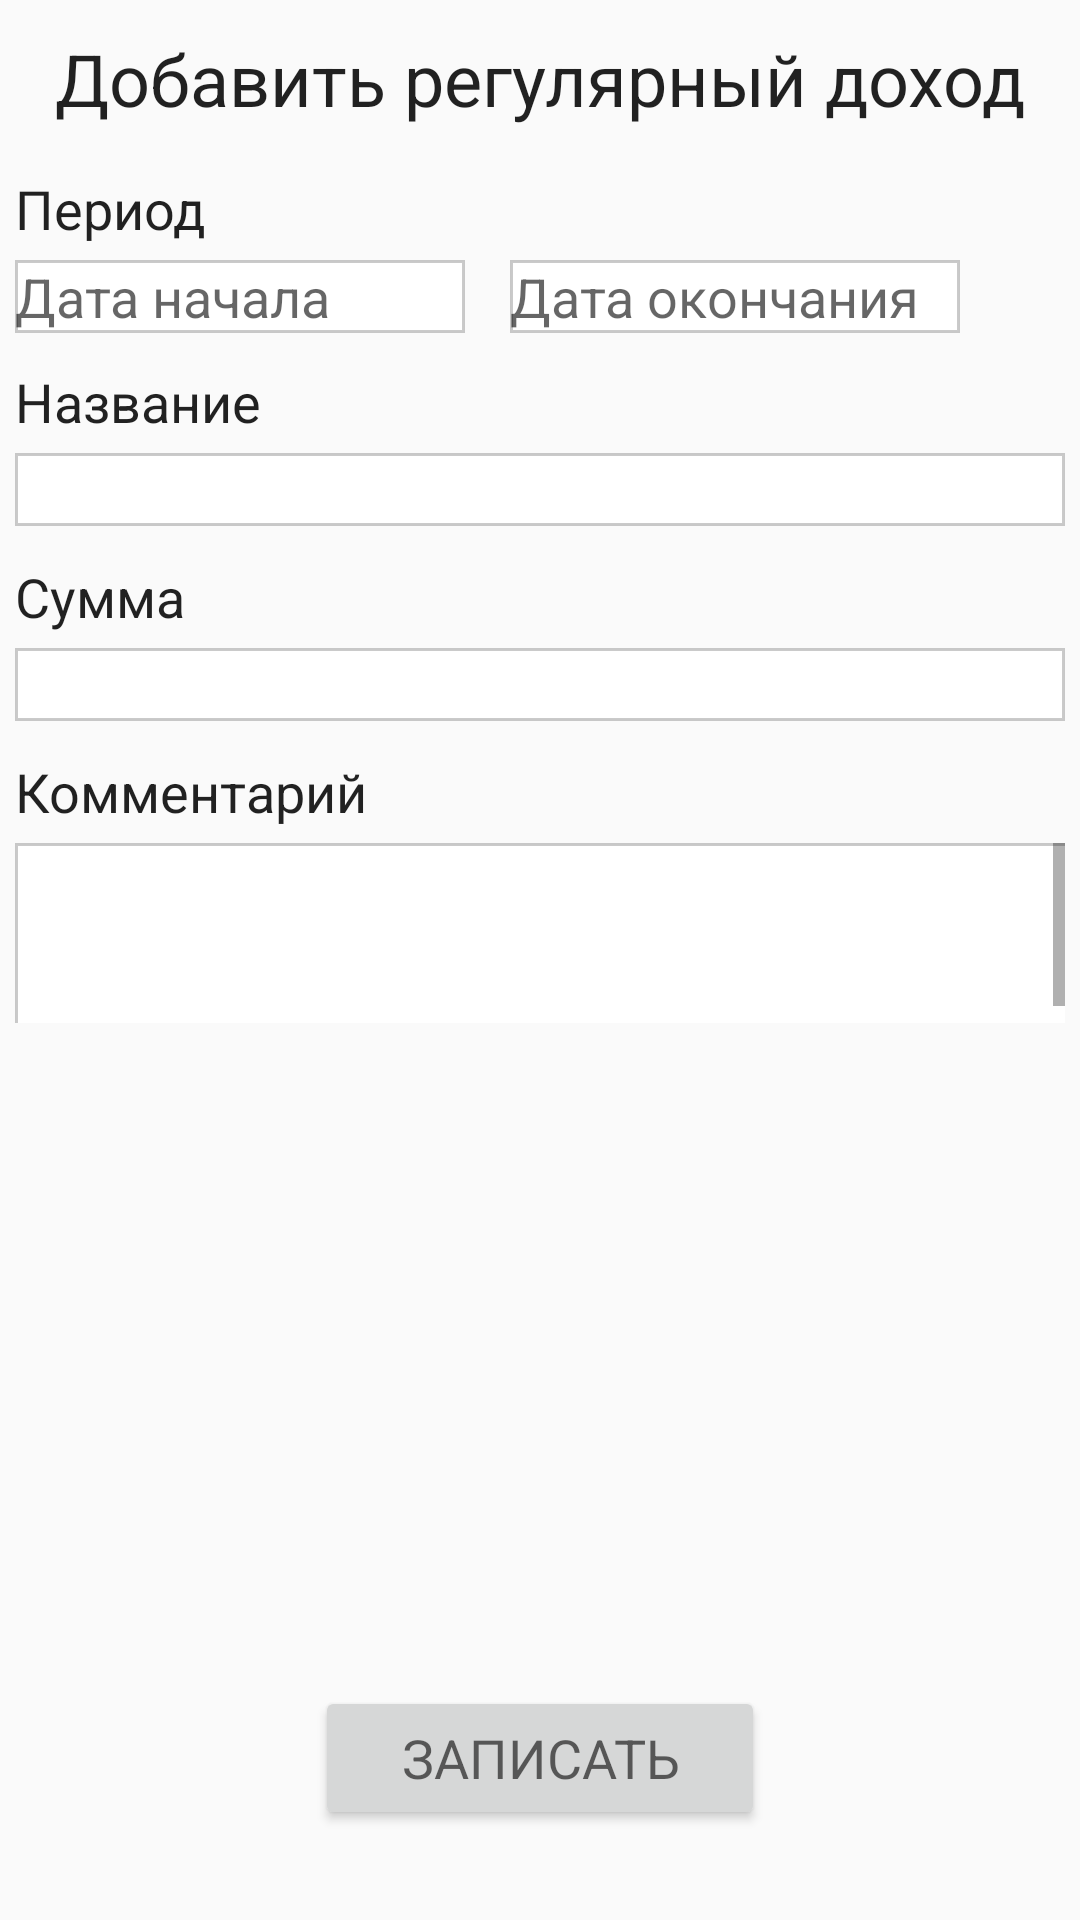

Layout XML and referenced resources for this Android screen:
<!-- AndroidManifest.xml: application theme AppTheme -->
<!-- res/layout/fragment_regular_incomes.xml -->
<RelativeLayout xmlns:android="http://schemas.android.com/apk/res/android"
    xmlns:tools="http://schemas.android.com/tools"
    android:layout_width="match_parent"
    android:layout_height="match_parent"
    tools:context="ru.spbau.mit.starlab.financialassistant.fragments.RegularIncomesFragment">

    <Button
        android:id="@+id/btnAddRegIncome"
        style="@style/ButtonStyle"
        android:onClick="addNewRegIncome"
        android:text="@string/add" />


    <TextView
        android:id="@+id/txtRegularIncome"
        style="@style/FragmentHeader"
        android:text="@string/add_regular_inc" />


    <TextView
        android:id="@+id/txtRegIncPeriod"
        style="@style/UsualTextStyle"
        android:layout_below="@+id/txtRegularIncome"
        android:layout_marginLeft="5dp"
        android:layout_marginStart="5dp"
        android:layout_marginTop="15dp"
        android:text="@string/period" />

    <TextView
        android:id="@+id/txtRegIncName"
        style="@style/UsualTextStyle"
        android:layout_alignLeft="@id/txtRegIncPeriod"
        android:layout_alignStart="@+id/txtRegIncPeriod"
        android:layout_below="@+id/txtRegIncPeriod"
        android:layout_marginTop="40dp"
        android:text="@string/name" />

    <TextView
        android:id="@+id/txtRegIncSum"
        style="@style/UsualTextStyle"
        android:layout_alignLeft="@id/txtRegIncPeriod"
        android:layout_alignStart="@+id/txtRegIncPeriod"
        android:layout_below="@+id/txtRegIncPeriod"
        android:layout_marginTop="105dp"
        android:text="@string/sum" />

    <TextView
        android:id="@+id/eTxtRegIncStartPeriod"
        style="@style/SmallTextBoxesStyle"
        android:layout_below="@id/txtRegIncPeriod"
        android:layout_marginLeft="5dp"
        android:layout_marginStart="5dp"
        android:onClick="showDatePickerDialog"
        android:hint="@string/startDate"
        android:layout_marginTop="5dp"
        android:inputType="none" />

    <TextView
        android:id="@+id/eTxtRegIncEndPeriod"
        style="@style/SmallTextBoxesStyle"
        android:layout_below="@id/txtRegIncPeriod"
        android:hint="@string/endDate"
        android:layout_marginRight="5dp"
        android:layout_marginEnd="5dp"
        android:onClick="showDatePickerDialog"
        android:layout_marginTop="5dp"
        android:layout_marginLeft="170dp"
        android:layout_marginStart="170dp"
        android:inputType="date" />

    <EditText
        android:id="@+id/eTxtRegIncName"
        style="@style/TextBoxesStyle"
        android:layout_alignLeft="@+id/txtRegIncPeriod"
        android:layout_alignStart="@+id/txtRegIncPeriod"
        android:layout_below="@id/txtRegIncName"
        android:layout_marginEnd="5dp"
        android:layout_marginRight="5dp"
        android:layout_marginTop="5dp"
        android:inputType="text" />


    <EditText
        android:id="@+id/eTxtRegIncSum"
        style="@style/TextBoxesStyle"
        android:layout_alignLeft="@+id/txtRegIncPeriod"
        android:layout_alignStart="@+id/txtRegIncPeriod"
        android:layout_below="@id/txtRegIncSum"
        android:layout_marginEnd="5dp"
        android:layout_marginRight="5dp"
        android:layout_marginTop="5dp"
        android:inputType="number" />

    <TextView
        android:id="@+id/txtRegIncComment"
        style="@style/UsualTextStyle"
        android:layout_alignLeft="@id/txtRegIncPeriod"
        android:layout_alignStart="@+id/txtRegIncPeriod"
        android:layout_below="@+id/txtRegIncPeriod"
        android:layout_marginTop="170dp"
        android:text="@string/comment" />

    <ScrollView
        style="@style/ScrollViewStyle"
        android:layout_alignLeft="@+id/txtRegIncPeriod"
        android:layout_alignStart="@+id/txtRegIncPeriod"
        android:layout_below="@+id/txtRegIncComment"
        android:layout_marginEnd="5dp"
        android:layout_marginRight="5dp"
        android:layout_marginTop="5dp"
        android:id="@+id/regIncScrollView">

        <EditText
            android:id="@+id/eTxtRegIncComment"
            style="@style/CommentBoxStyle"
            android:layout_marginEnd="5dp"
            android:layout_marginRight="5dp" />
    </ScrollView>


</RelativeLayout>
<!-- resources referenced by this layout -->
<resources>
  <string name="add">Записать</string>
  <string name="add_regular_inc">Добавить регулярный доход</string>
  <string name="comment">Комментарий</string>
  <string name="endDate">Дата окончания</string>
  <string name="name">Название</string>
  <string name="period">Период</string>
  <string name="startDate">Дата начала</string>
  <string name="sum">Сумма</string>
  <style name="ButtonStyle" parent="@style/Base.TextAppearance.AppCompat.Medium">
          <item name="android:layout_width">150dp</item>
          <item name="android:layout_height">wrap_content</item>
          <item name="android:layout_alignParentBottom">true</item>
          <item name="android:layout_centerHorizontal">true</item>
          <item name="android:layout_marginBottom">30dp</item>
      </style>
  <style name="CommentBoxStyle">
          <item name="android:layout_width">400dp</item>
          <item name="android:layout_height">60dp</item>
          <item name="android:background">@drawable/edit_text_design</item>
          <item name="android:ems">10</item>
          <item name="android:inputType">textMultiLine</item>
          <item name="android:minLines">3</item>
      </style>
  <style name="FragmentHeader">
          <item name="android:layout_width">wrap_content</item>
          <item name="android:layout_height">wrap_content</item>
          <item name="android:layout_centerHorizontal">true</item>
          <item name="android:layout_marginTop">10dp</item>
          <item name="android:textAppearance">?android:attr/textAppearanceLarge</item>
          <item name="android:textSize">24sp</item>
      </style>
  <style name="ScrollViewStyle">
          <item name="android:layout_width">400dp</item>
          <item name="android:layout_height">60dp</item>
          <item name="android:layout_centerHorizontal">true</item>
      </style>
  <style name="SmallTextBoxesStyle" parent="TextBoxesStyle">
          <item name="android:layout_width">150dp</item>
      </style>
  <style name="TextBoxesStyle">
          <item name="android:layout_width">400dp</item>
          <item name="android:layout_height">wrap_content</item>
          <item name="android:background">@drawable/edit_text_design</item>
          <item name="android:textSize">18sp</item>
          <item name="android:ems">10</item>
      </style>
  <style name="UsualTextStyle">
          <item name="android:layout_width">wrap_content</item>
          <item name="android:layout_height">wrap_content</item>
          <item name="android:textAppearance">?android:attr/textAppearanceLarge</item>
          <item name="android:textSize">18sp</item>
      </style>
  <style name="AppTheme" parent="Theme.AppCompat.Light.DarkActionBar">
          
          <item name="colorPrimary">@color/colorPrimary</item>
          <item name="colorPrimaryDark">@color/colorPrimaryDark</item>
          <item name="colorAccent">@color/colorAccent</item>
      </style>
  <!-- drawable edit_text_design (drawable) -->
  <shape xmlns:android="http://schemas.android.com/apk/res/android" android:shape="rectangle" >
      <solid android:color="#ffffff" />
      <stroke android:width="1dip" android:color="#5f727272"/>
  </shape>
  <color name="colorPrimary">#009688</color>
  <color name="colorPrimaryDark">#00796B</color>
  <color name="colorAccent">#00BCD4</color>
</resources>
